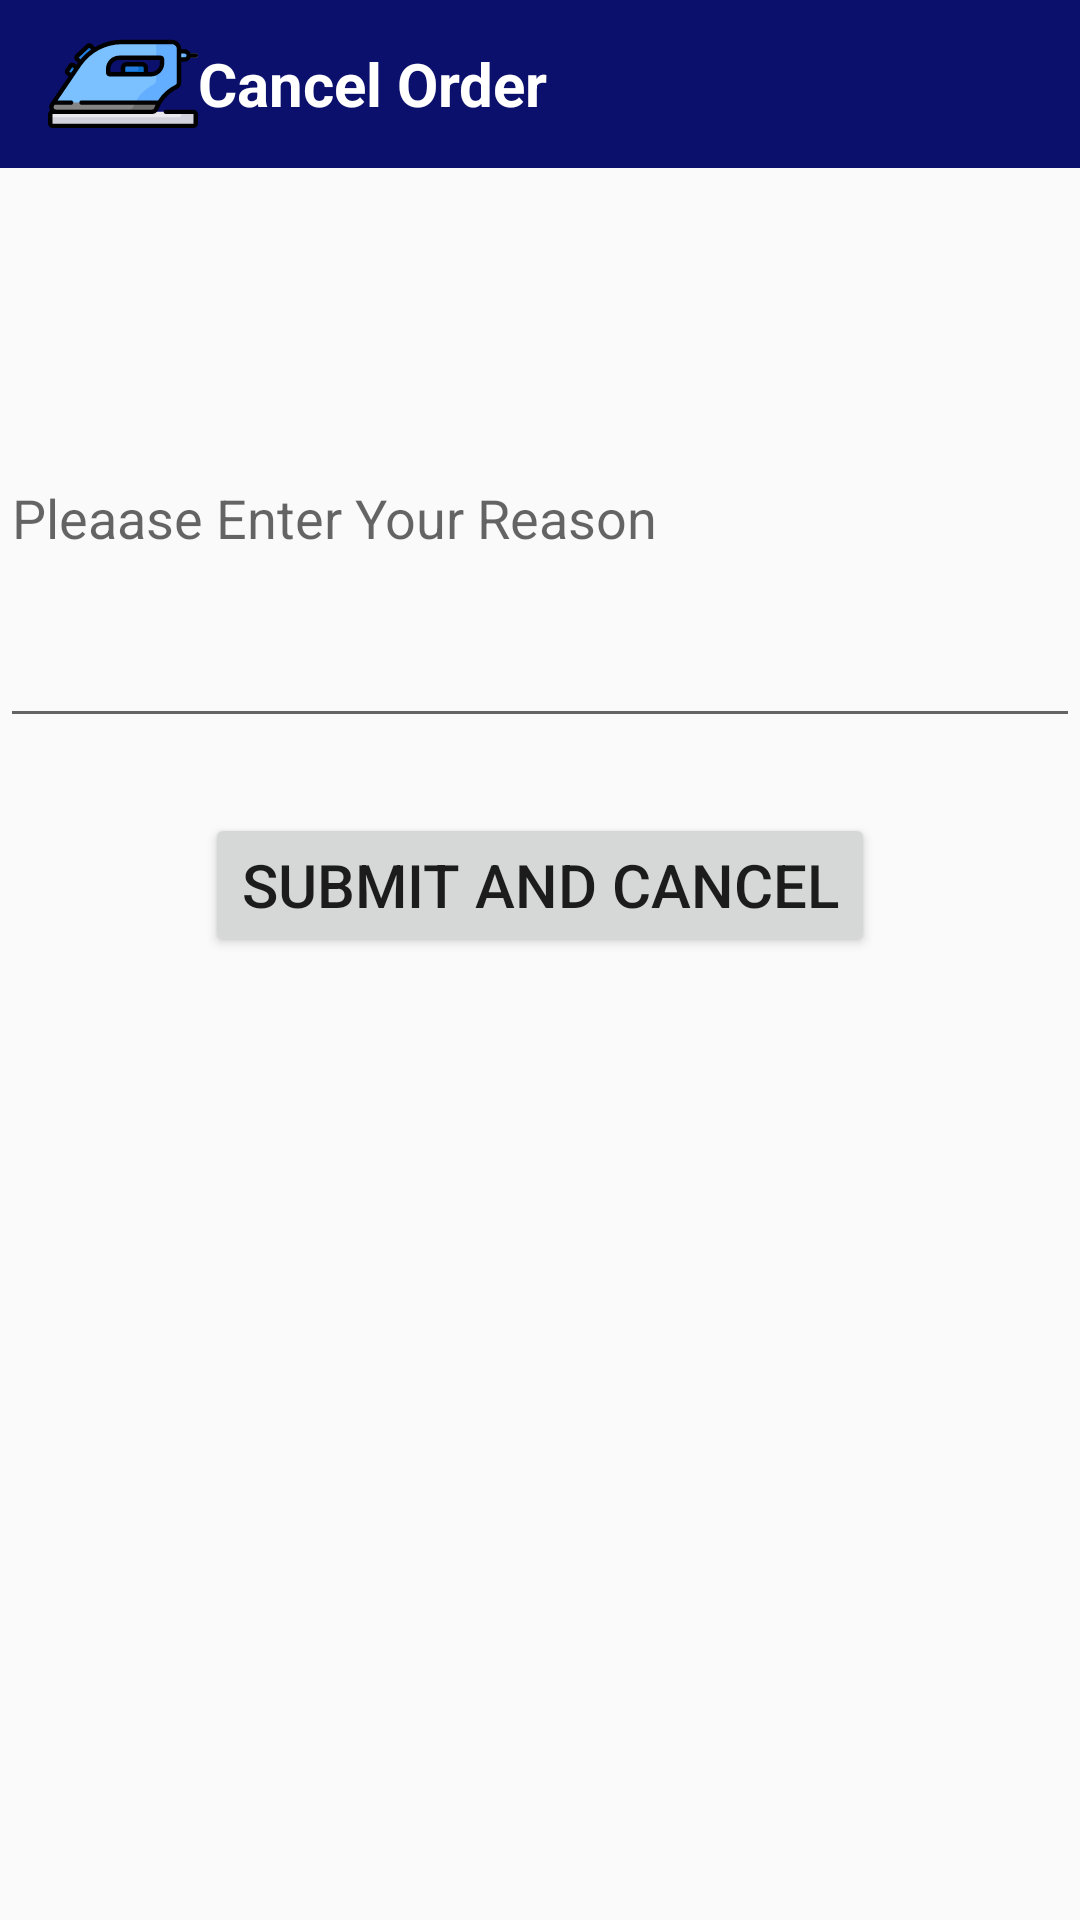

Layout XML and referenced resources for this Android screen:
<!-- AndroidManifest.xml: application theme AppTheme -->
<!-- res/layout/activity_cancel.xml -->
<?xml version="1.0" encoding="utf-8"?>
<ScrollView xmlns:android="http://schemas.android.com/apk/res/android"
    xmlns:app="http://schemas.android.com/apk/res-auto"
    xmlns:tools="http://schemas.android.com/tools"
    android:layout_width="match_parent"
    android:layout_height="match_parent"
    tools:context=".Cancel">

    <RelativeLayout
        android:layout_width="match_parent"
        android:layout_height="match_parent">

        <android.support.v7.widget.Toolbar
            android:layout_width="match_parent"
            android:layout_height="wrap_content"
            android:id="@+id/t0"
            android:background="@color/toolbar">
            <ImageView
                android:layout_width="50dp"
                android:layout_height="50dp"
                android:background="@drawable/backbutton"
                android:src="@drawable/iron"/>

            <TextView
                android:layout_width="wrap_content"
                android:layout_height="wrap_content"
                android:text="Cancel Order"
                android:layout_marginRight="12dp"
                android:textColor="@android:color/white"
                android:textStyle="bold"
                android:textSize="20dp"
                />
        </android.support.v7.widget.Toolbar>

    <EditText
        android:layout_width="match_parent"
        android:layout_height="150dp"
        android:layout_below="@id/t0"
        android:layout_marginTop="40dp"
        android:hint="Pleaase Enter Your Reason"
        android:id="@+id/reason"
        android:inputType="textLongMessage"
        />

        <Button
            android:layout_width="wrap_content"
            android:layout_height="wrap_content"
            android:layout_centerHorizontal="true"
            android:layout_below="@id/reason"
            android:text="Submit and Cancel"
            android:textSize="20dp"
            android:layout_marginTop="25dp"
            android:id="@+id/cancel"/>




    </RelativeLayout>
</ScrollView>
<!-- resources referenced by this layout -->
<resources>
  <color name="toolbar">#0c106d</color>
  <!-- drawable backbutton (drawable) -->
  <?xml version="1.0" encoding="utf-8"?>
  <shape xmlns:android="http://schemas.android.com/apk/res/android"
      android:shape="rectangle"
      >
      <solid android:color="@color/toolbar"/>
      <corners android:radius="15dp"/>
  
  </shape>
  <!-- drawable iron: vector/xml drawable (drawable, 7265 chars, omitted) -->
  <style name="AppTheme" parent="Theme.AppCompat.Light.NoActionBar">
          
          <item name="colorPrimary">@color/colorPrimary</item>
          <item name="colorPrimaryDark">@color/colorPrimaryDark</item>
          <item name="colorAccent">@color/colorAccent</item>
      </style>
  <color name="colorPrimary">#008577</color>
  <color name="colorPrimaryDark">#00574B</color>
  <color name="colorAccent">#D81B60</color>
</resources>
